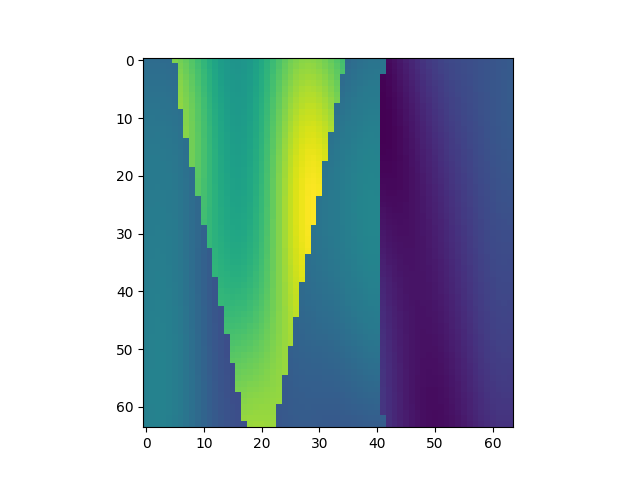

The table this chart was drawn from, first rows:
, x, y, z, IC
28288, 1, 443, 1, 2.156
28289, 1, 443, 2, 2.15
28290, 1, 443, 3, 2.144
28291, 1, 443, 4, 2.139
28292, 1, 443, 5, 2.13
28293, 1, 443, 6, 3.508
28294, 1, 443, 7, 3.45
28295, 1, 443, 8, 3.372
28296, 1, 443, 9, 3.277
28297, 1, 443, 10, 3.168
28298, 1, 443, 11, 3.054
28299, 1, 443, 12, 2.94
28300, 1, 443, 13, 2.836
28301, 1, 443, 14, 2.747
28302, 1, 443, 15, 2.681
28303, 1, 443, 16, 2.642
28304, 1, 443, 17, 2.634
28305, 1, 443, 18, 2.658
28306, 1, 443, 19, 2.712
28307, 1, 443, 20, 2.793
28308, 1, 443, 21, 2.894
28309, 1, 443, 22, 3.008
28310, 1, 443, 23, 3.128
28311, 1, 443, 24, 3.245
28312, 1, 443, 25, 3.351
28313, 1, 443, 26, 3.441
28314, 1, 443, 27, 3.508
28315, 1, 443, 28, 3.549
28316, 1, 443, 29, 3.564
28317, 1, 443, 30, 3.552
28318, 1, 443, 31, 3.515
28319, 1, 443, 32, 3.456
28320, 1, 443, 33, 3.378
28321, 1, 443, 34, 3.285
28322, 1, 443, 35, 3.183
28323, 1, 443, 36, 2.116
28324, 1, 443, 37, 2.155
28325, 1, 443, 38, 2.19
28326, 1, 443, 39, 2.218
28327, 1, 443, 40, 2.236
28328, 1, 443, 41, 2.242
28329, 1, 443, 42, 2.235
28330, 1, 443, 43, 1.175
28331, 1, 443, 44, 1.224
28332, 1, 443, 45, 1.283
28333, 1, 443, 46, 1.346
28334, 1, 443, 47, 1.412
28335, 1, 443, 48, 1.477
28336, 1, 443, 49, 1.538
28337, 1, 443, 50, 1.594
28338, 1, 443, 51, 1.643
28339, 1, 443, 52, 1.684
28340, 1, 443, 53, 1.719
28341, 1, 443, 54, 1.747
28342, 1, 443, 55, 1.77
28343, 1, 443, 56, 1.79
28344, 1, 443, 57, 1.807
28345, 1, 443, 58, 1.824
28346, 1, 443, 59, 1.84
28347, 1, 443, 60, 1.858
... 4,036 more rows
